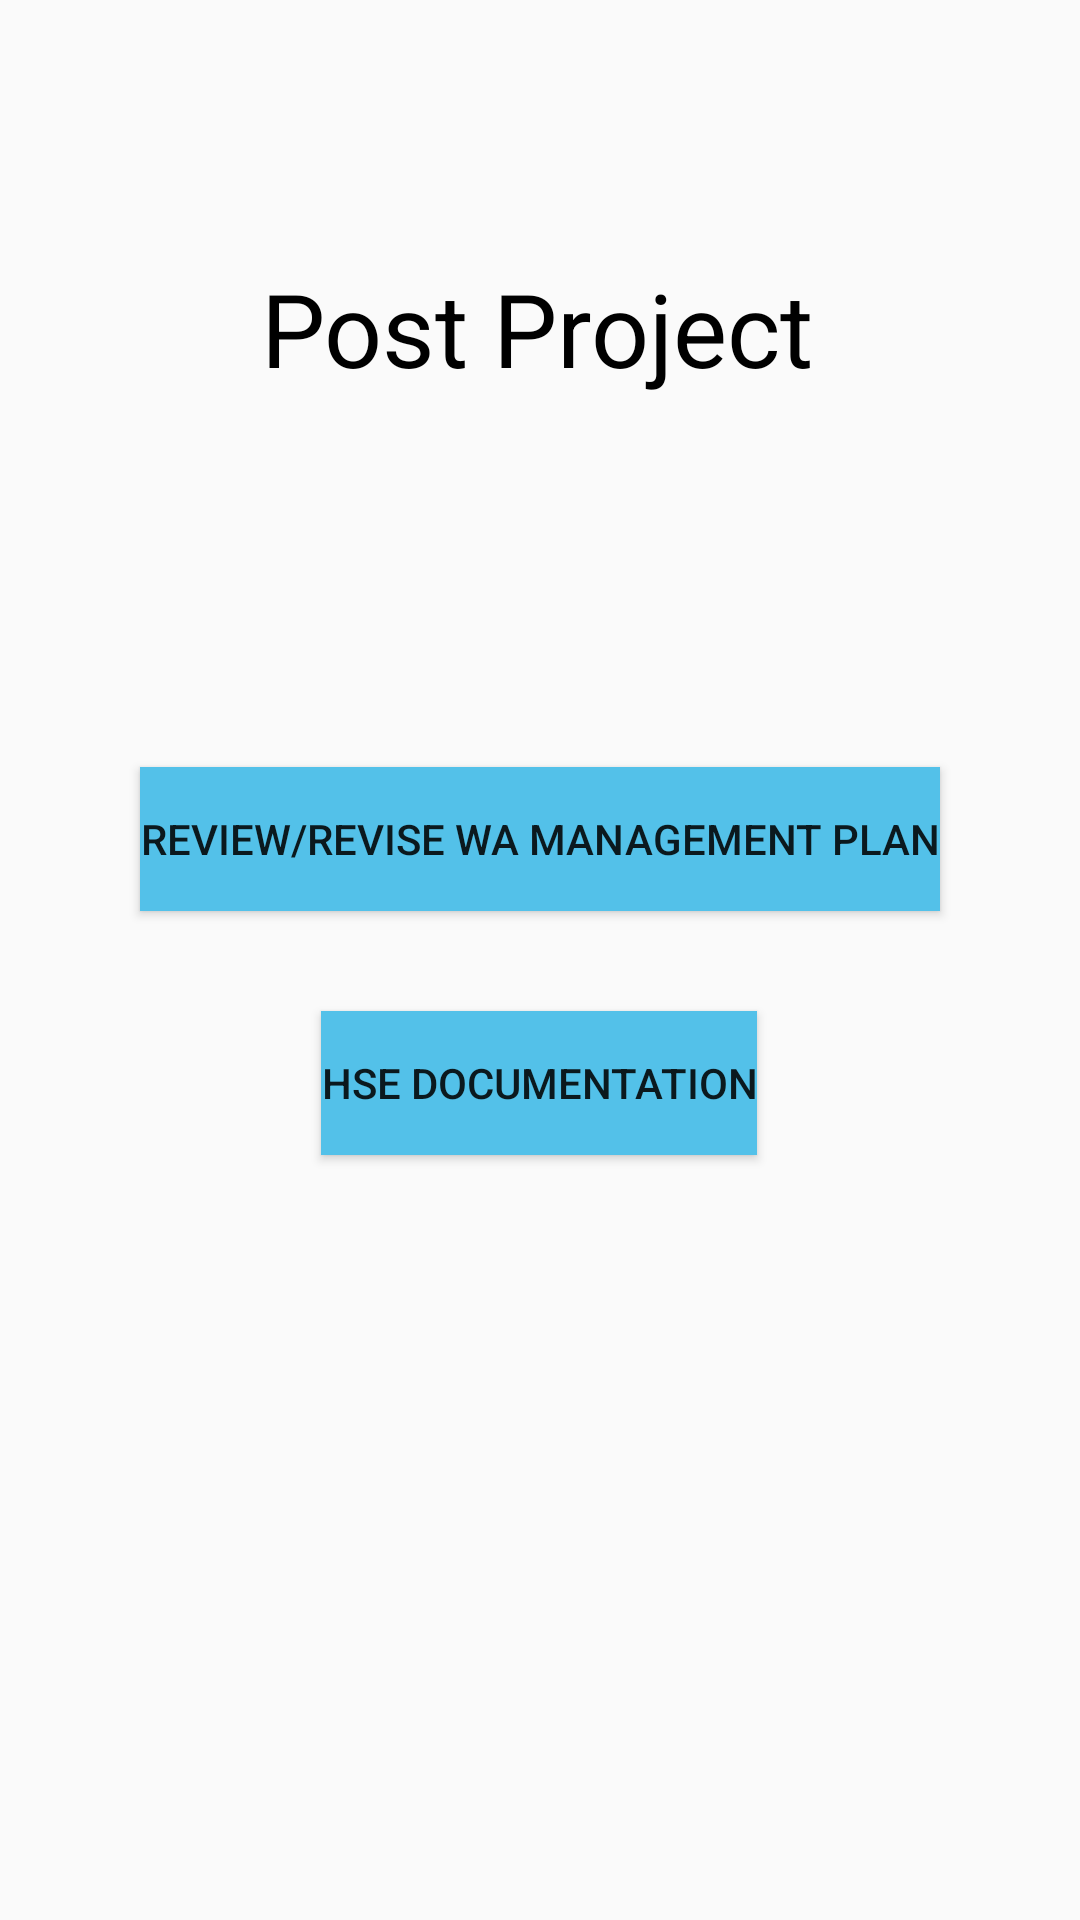

Layout XML and referenced resources for this Android screen:
<!-- AndroidManifest.xml: application theme Theme.360EnergySafetyApp -->
<!-- res/layout/activity_post_project_wa.xml -->
<?xml version="1.0" encoding="utf-8"?>
<androidx.constraintlayout.widget.ConstraintLayout xmlns:android="http://schemas.android.com/apk/res/android"
    xmlns:app="http://schemas.android.com/apk/res-auto"
    xmlns:tools="http://schemas.android.com/tools"
    android:layout_width="match_parent"
    android:layout_height="match_parent"
    tools:context=".PostProjectWA">

    <TextView
        android:id="@+id/postProject"
        android:layout_width="wrap_content"
        android:layout_height="wrap_content"
        android:text="Post Project"
        android:textColor="#000000"
        android:textSize="34sp"
        app:layout_constraintBottom_toBottomOf="parent"
        app:layout_constraintEnd_toEndOf="parent"
        app:layout_constraintHorizontal_bias="0.495"
        app:layout_constraintStart_toStartOf="parent"
        app:layout_constraintTop_toTopOf="parent"
        app:layout_constraintVertical_bias="0.146"
        tools:ignore="MissingConstraints" />

    <Button
        android:id="@+id/reviewWAPlan"
        android:layout_width="wrap_content"
        android:layout_height="wrap_content"
        android:background="#53C1E9"
        android:text="Review/Revise WA Management Plan"
        app:layout_constraintBottom_toBottomOf="parent"
        app:layout_constraintEnd_toEndOf="parent"
        app:layout_constraintStart_toStartOf="parent"
        app:layout_constraintTop_toTopOf="parent"
        app:layout_constraintVertical_bias="0.432" />

    <Button
        android:id="@+id/hseDoc"
        android:layout_width="wrap_content"
        android:layout_height="wrap_content"
        android:background="#53C1E9"
        android:text="HSE Documentation"
        app:layout_constraintBottom_toBottomOf="parent"
        app:layout_constraintEnd_toEndOf="parent"
        app:layout_constraintHorizontal_bias="0.498"
        app:layout_constraintStart_toStartOf="parent"
        app:layout_constraintTop_toTopOf="parent"
        app:layout_constraintVertical_bias="0.569" />
</androidx.constraintlayout.widget.ConstraintLayout>
<!-- resources referenced by this layout -->
<resources>
  <style name="Theme.360EnergySafetyApp" parent="Theme.AppCompat.Light.DarkActionBar">
          
          <item name="colorPrimary">@color/purple_360</item>
          <item name="colorPrimaryVariant">@color/purple_700</item>
          <item name="colorOnPrimary">@color/white</item>
          
          <item name="colorSecondary">@color/navy_360</item>
          <item name="colorSecondaryVariant">@color/teal_700</item>
          <item name="colorOnSecondary">@color/black</item>
          
          <item name="android:statusBarColor">?attr/colorPrimaryVariant</item>
          
      </style>
  <color name="purple_360">#500778</color>
  <color name="purple_700">#FF3700B3</color>
  <color name="white">#FFFFFFFF</color>
  <color name="navy_360">#1E2A47</color>
  <color name="teal_700">#FF018786</color>
  <color name="black">#FF000000</color>
</resources>
